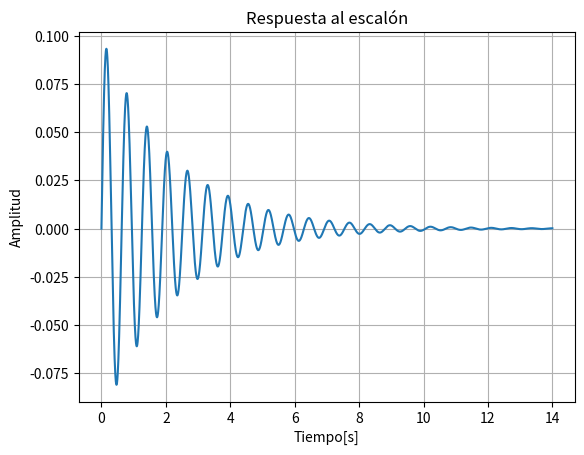

Python code for this plot:
"""
Módulo para simular un circuito lineal RLC usando su representación
en Función de Transferencia y la clase LinearSystem, que para este caso está adaptada
a solo usarse con la ft del sistema, permitiendo ver su respuesta ante un escalón unitario.

[redacted]
Marzo 2023
IE09E-Tópicos Especiales II: Python para Ingenieros
Universidad Tecnológica de Pereira
"""

import numpy as np
import matplotlib.pyplot as plt


class SistemaLineal:
    """
    Esta clase permite representar un sistema lineal a partir de su Función de
    Transferencia (ft).

    Además, permite ver la respuesta del sistema ante la función escalón unitario.
    """

    def __init__(self, *args):
        """
        Inicialización del sistema lineal
        :param args: (num, den)
            num: lista con todos los elementos del numerador (si un coeficiente es cero, debe ser puesto)
            den: lista con los elementos del denominador, se asume que el coeficiente de mayor orden es siempre 1,
                por lo que este no se escribe en la lista
        """
        self.params = dict()  # Diccionario con los parámetros del sistema
        # Se organizan los parámetros del sistema
        self.params.update({'num': np.array(args[0])})
        self.params.update({'den': np.array(args[1])})
        self.orden = len(args[0])  # Se define el orden del sistema como la cantidad de datos en el numerador
        # Es más fácil manejar el sistema con su representación en espacios de estado
        self.ee()

    def ee(self):
        """
        Representa el sistema, dada su ft, en espacios de estados
        :return: Nada (procesamiento interno)
        """
        # Se Crea la matriz A con la diagonal superior de unos y  se actualiza 'params'
        self.params.update({'A': np.diag(np.ones(self.orden - 1), k=1)})
        # Todos los elementos de la columna 0 de A son actualizados con el negativo de 'den'
        self.params['A'][:, 0] = - self.params['den']
        # B se crea con los elementos de 'num' en forma vector
        self.params.update({'B': self.params['num'].reshape((self.orden, 1))})
        # C es creada como un vector de ceros con su primer valor = 1
        self.params.update({'C': np.zeros(self.orden)})
        self.params['C'][0] = 1

    def forward_euler(self, entrada, dt):
        """
        Calcula la respuesta del sistema ante una entrada dada usando el método
        de diferencias hacia adelante de Euler. Se asumen condiciones iniciales iguales a cero
        :param entrada: señal de entrada
        :param dt: delta de tiempo
        :return: respuesta del sistema en el dominio indicado por la entrada
        """
        # Se asignan las matrices A, B y C para mayor limpieza de escritura
        ma = self.params['A']
        mb = self.params['B']
        mc = self.params['C']
        vec_x = np.zeros((self.orden, 1))  # Condiciones iniciales del sistema
        sal_y = np.zeros_like(entrada)  # Vector inicializado de respuesta
        # Método de euler hacia adelante
        for i in range(len(entrada)):
            sal_y[i] = mc @ vec_x
            vec_x = vec_x + (ma @ vec_x + mb * entrada[i]) * dt

        return sal_y

    def escalon(self, am=1, dt=0.1, t_final=14.0):
        """
        Grafica la respuesta del sistema ante una entrada de tipo escalón
        :param am: amplitud del escalón (por defecto es 1)
        :param dt: delta de tiempo
        :param t_final: máximo tiempo de simulación
        :return: Nada (Solo muestra la gráfica de respuesta ante un escalón)
        """
        tiempo = np.arange(0, t_final, dt)  # Vector de tiempo de simulación
        entrada = am * np.ones_like(tiempo)  # Función escalón unitario
        salida = self.forward_euler(entrada, dt)  # Cálculo de la respuesta del sistema ante la entrada escalón
        # Creación de la gráfica de respuesta del sistema
        plt.plot(tiempo, salida)
        plt.title('Respuesta al escalón')
        plt.xlabel('Tiempo[s]')
        plt.ylabel('Amplitud')
        plt.grid()
        plt.show()


if __name__ == '__main__':
    """
    Considerando que la Función de Transferencia obtenida, para el circuito RLC, fue: 
        
                    (1/RC)*s
        H(s) = -------------------
                s² + (1/RC)*s + 1/LC
                
    Con los valores de elementos de circuito dados: R=10, C=0.1 y L=0.1:
                
                     s
        H(s) = --------------
                s² + s + 100
    """
    resist = 10  # Resistencia
    induct = 0.1  # Inductancia
    capac = 0.1  # Capacitancia
    delta_t = 0.001  # Delta de tiempo
    # Declaración de sistema RLC
    rlc = SistemaLineal([1 / (resist * capac), 0], [1 / (resist * capac), 1 / (induct * capac)])
    # Visualización de la respuesta del circuito ante una entrada escalón unitario
    rlc.escalon(dt=delta_t)
